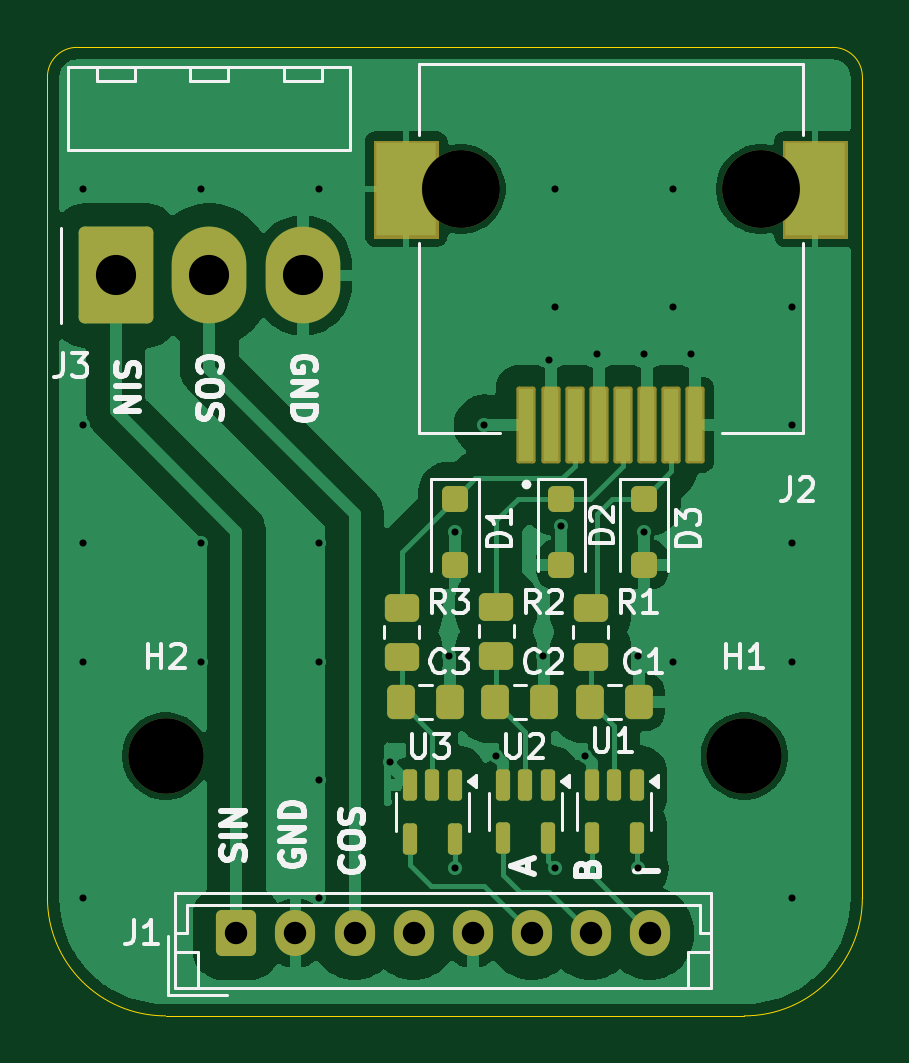
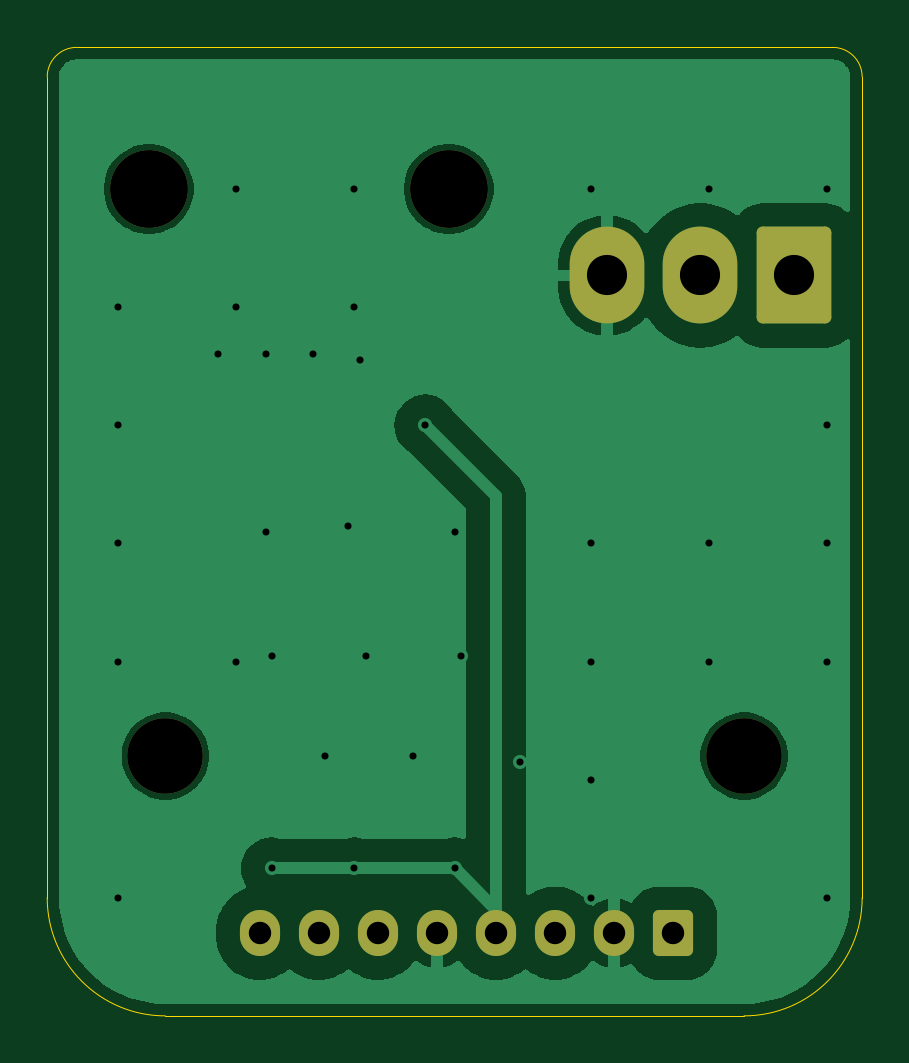
Circuit board: 11 layer files. Board 34.5 x 41.0 mm.
- bottom_copper: Motor_Adapt_C-B_Cu.gbr (27058 bytes)
- bottom_mask: Motor_Adapt_C-B_Mask.gbr (1785 bytes)
- paste: Motor_Adapt_C-B_Paste.gbr (456 bytes)
- bottom_silk: Motor_Adapt_C-B_Silkscreen.gbr (457 bytes)
- outline: Motor_Adapt_C-Edge_Cuts.gbr (972 bytes)
- top_copper: Motor_Adapt_C-F_Cu.gbr (56630 bytes)
- top_mask: Motor_Adapt_C-F_Mask.gbr (9955 bytes)
- paste: Motor_Adapt_C-F_Paste.gbr (9106 bytes)
- top_silk: Motor_Adapt_C-F_Silkscreen.gbr (31087 bytes)
- drill: Motor_Adapt_C-NPTH.drl (457 bytes)
- drill: Motor_Adapt_C-PTH.drl (1249 bytes)

=== bottom_copper: Motor_Adapt_C-B_Cu.gbr (27058 bytes, source omitted) ===
=== bottom_mask: Motor_Adapt_C-B_Mask.gbr (1785 bytes, source withheld) ===
=== paste: Motor_Adapt_C-B_Paste.gbr ===
%TF.GenerationSoftware,KiCad,Pcbnew,8.0.8*%
%TF.CreationDate,2025-01-20T17:52:45-08:00*%
%TF.ProjectId,Motor_Adapt_C,4d6f746f-725f-4416-9461-70745f432e6b,rev?*%
%TF.SameCoordinates,Original*%
%TF.FileFunction,Paste,Bot*%
%TF.FilePolarity,Positive*%
%FSLAX46Y46*%
G04 Gerber Fmt 4.6, Leading zero omitted, Abs format (unit mm)*
G04 Created by KiCad (PCBNEW 8.0.8) date 2025-01-20 17:52:45*
%MOMM*%
%LPD*%
G01*
G04 APERTURE LIST*
G04 APERTURE END LIST*
M02*

=== bottom_silk: Motor_Adapt_C-B_Silkscreen.gbr ===
%TF.GenerationSoftware,KiCad,Pcbnew,8.0.8*%
%TF.CreationDate,2025-01-20T17:52:45-08:00*%
%TF.ProjectId,Motor_Adapt_C,4d6f746f-725f-4416-9461-70745f432e6b,rev?*%
%TF.SameCoordinates,Original*%
%TF.FileFunction,Legend,Bot*%
%TF.FilePolarity,Positive*%
%FSLAX46Y46*%
G04 Gerber Fmt 4.6, Leading zero omitted, Abs format (unit mm)*
G04 Created by KiCad (PCBNEW 8.0.8) date 2025-01-20 17:52:45*
%MOMM*%
%LPD*%
G01*
G04 APERTURE LIST*
G04 APERTURE END LIST*
M02*

=== outline: Motor_Adapt_C-Edge_Cuts.gbr ===
%TF.GenerationSoftware,KiCad,Pcbnew,8.0.8*%
%TF.CreationDate,2025-01-20T17:52:45-08:00*%
%TF.ProjectId,Motor_Adapt_C,4d6f746f-725f-4416-9461-70745f432e6b,rev?*%
%TF.SameCoordinates,Original*%
%TF.FileFunction,Profile,NP*%
%FSLAX46Y46*%
G04 Gerber Fmt 4.6, Leading zero omitted, Abs format (unit mm)*
G04 Created by KiCad (PCBNEW 8.0.8) date 2025-01-20 17:52:45*
%MOMM*%
%LPD*%
G01*
G04 APERTURE LIST*
%TA.AperFunction,Profile*%
%ADD10C,0.050000*%
%TD*%
G04 APERTURE END LIST*
D10*
X33500000Y-85000000D02*
G75*
G02*
X28500000Y-80000000I0J5000000D01*
G01*
X63000000Y-80000000D02*
G75*
G02*
X58000000Y-85000000I-5000000J0D01*
G01*
X61750000Y-44000000D02*
G75*
G02*
X63000000Y-45250000I0J-1250000D01*
G01*
X61750000Y-44000000D02*
X29750000Y-44000000D01*
X63000000Y-80000000D02*
X63000000Y-45250000D01*
X28500000Y-45250000D02*
G75*
G02*
X29750000Y-44000000I1250000J0D01*
G01*
X33500000Y-85000000D02*
X58000000Y-85000000D01*
X28500000Y-45250000D02*
X28500000Y-80000000D01*
M02*

=== top_copper: Motor_Adapt_C-F_Cu.gbr (56630 bytes, source omitted) ===
=== top_mask: Motor_Adapt_C-F_Mask.gbr (9955 bytes, source omitted) ===
=== paste: Motor_Adapt_C-F_Paste.gbr (9106 bytes, source omitted) ===
=== top_silk: Motor_Adapt_C-F_Silkscreen.gbr (31087 bytes, source omitted) ===
=== drill: Motor_Adapt_C-NPTH.drl ===
M48
; DRILL file {KiCad 8.0.8} date 2025-01-20T17:52:47-0800
; FORMAT={-:-/ absolute / inch / decimal}
; #@! TF.CreationDate,2025-01-20T17:52:47-08:00
; #@! TF.GenerationSoftware,Kicad,Pcbnew,8.0.8
; #@! TF.FileFunction,NonPlated,1,2,NPTH
FMAT,2
INCH
; #@! TA.AperFunction,NonPlated,NPTH,ComponentDrill
T1C0.1260
; #@! TA.AperFunction,NonPlated,NPTH,ComponentDrill
T2C0.1299
%
G90
G05
T1
X1.3189Y-2.9134
X2.2835Y-2.9134
T2
X1.811Y-1.9685
X2.311Y-1.9685
M30

=== drill: Motor_Adapt_C-PTH.drl ===
M48
; DRILL file {KiCad 8.0.8} date 2025-01-20T17:52:47-0800
; FORMAT={-:-/ absolute / inch / decimal}
; #@! TF.CreationDate,2025-01-20T17:52:47-08:00
; #@! TF.GenerationSoftware,Kicad,Pcbnew,8.0.8
; #@! TF.FileFunction,Plated,1,2,PTH
FMAT,2
INCH
; #@! TA.AperFunction,Plated,PTH,ViaDrill
T1C0.0118
; #@! TA.AperFunction,Plated,PTH,ComponentDrill
T2C0.0374
; #@! TA.AperFunction,Plated,PTH,ComponentDrill
T3C0.0669
%
G90
G05
T1
X1.1811Y-1.9685
X1.1811Y-2.3622
X1.1811Y-2.5591
X1.1811Y-2.7559
X1.1811Y-3.1496
X1.378Y-1.9685
X1.378Y-2.5591
X1.378Y-2.7559
X1.5748Y-1.9685
X1.5748Y-2.5591
X1.5748Y-2.7559
X1.5748Y-2.9528
X1.5748Y-3.1496
X1.6929Y-2.9232
X1.7913Y-2.7461
X1.8012Y-2.5394
X1.8012Y-3.1004
X1.8504Y-2.3622
X1.8701Y-2.9134
X1.9488Y-2.7461
X1.9587Y-2.2539
X1.9685Y-1.9685
X1.9685Y-2.1654
X1.9685Y-3.1004
X1.9783Y-2.5295
X2.0177Y-2.9134
X2.0374Y-2.2441
X2.1063Y-2.7461
X2.1063Y-3.1004
X2.1161Y-2.2441
X2.1161Y-2.5394
X2.1654Y-1.9685
X2.1654Y-2.1654
X2.1654Y-2.7559
X2.1949Y-2.2441
X2.3622Y-2.1654
X2.3622Y-2.3622
X2.3622Y-2.5591
X2.3622Y-2.7559
X2.3622Y-3.1496
T2
X1.437Y-3.2087
X1.5354Y-3.2087
X1.6339Y-3.2087
X1.7323Y-3.2087
X1.8307Y-3.2087
X1.9291Y-3.2087
X2.0276Y-3.2087
X2.126Y-3.2087
T3
X1.2358Y-2.1124
X1.3917Y-2.1124
X1.5476Y-2.1124
M30

